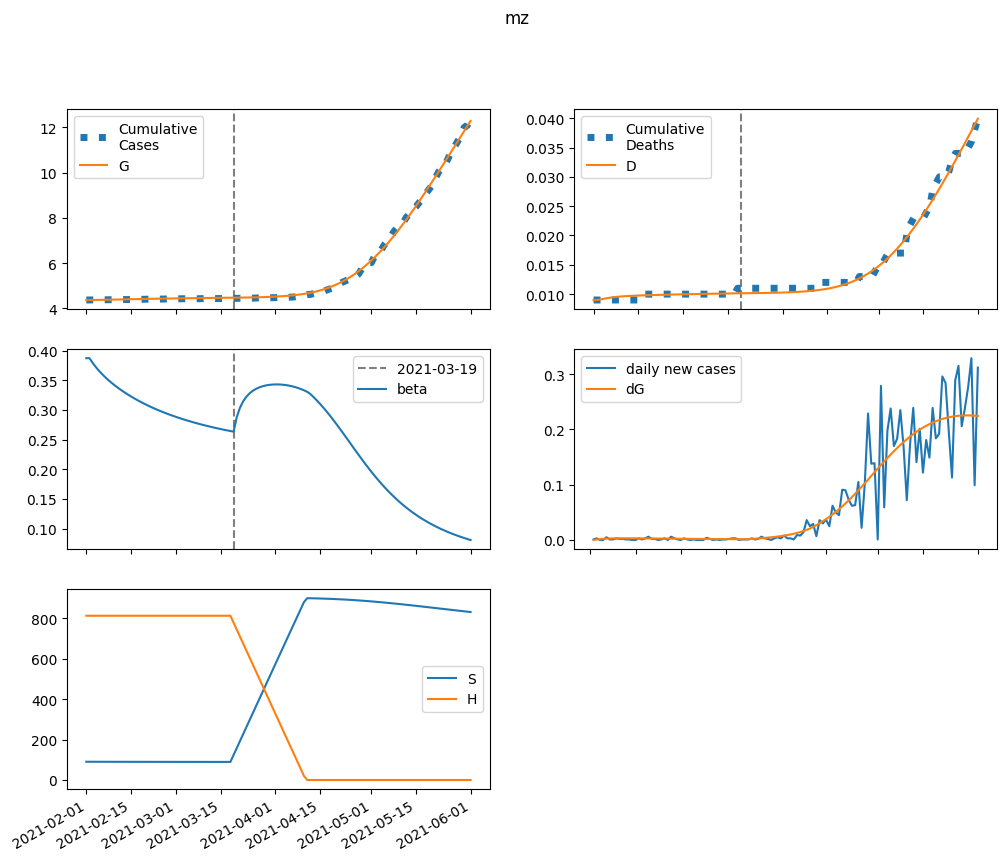

Data behind this chart, as committed beside it:
series, 2021-02-01, 2021-02-02, 2021-02-03, 2021-02-04, 2021-02-05, 2021-02-06, 2021-02-07, 2021-02-08, 2021-02-09, 2021-02-10, 2021-02-11, 2021-02-12, 2021-02-13, 2021-02-14, 2021-02-15, 2021-02-16, 2021-02-17, 2021-02-18, 2021-02-19, 2021-02-20, 2021-02-21, 2021-02-22, 2021-02-23
S, 90311, 90272, 90237, 90203, 90172, 90143, 90114, 90087, 90061, 90036, 90011, 89987, 89964, 89942, 89920, 89899, 89878, 89857, 89837, 89818, 89799, 89781, 89763
E, 0.0, 39.08, 67.05, 86.88, 100.7, 110.2, 116.4, 120.2, 122.3, 123.1, 123, 122.2, 120.8, 119.2, 117.3, 115.2, 113, 110.7, 108.4, 106.1, 103.8, 101.6, 99.3
I, 153.9, 117.9, 91.37, 71.72, 57.16, 46.34, 38.29, 32.27, 27.75, 24.34, 21.75, 19.76, 18.21, 17, 16.02, 15.22, 14.56, 14, 13.51, 13.08, 12.69, 12.33, 12
A, 1072, 1029, 994.6, 966.5, 943.1, 922.9, 905.3, 889.5, 874.9, 861.3, 848.4, 836, 823.9, 812.1, 800.4, 788.9, 777.5, 766.2, 754.9, 743.7, 732.5, 721.4, 710.3
IH, 0.0, 14.77, 18.65, 18.02, 15.82, 13.33, 11.06, 9.162, 7.642, 6.455, 5.539, 4.835, 4.295, 3.879, 3.555, 3.301, 3.099, 2.935, 2.8, 2.686, 2.588, 2.502, 2.425
IN, 21.16, 40.23, 52.47, 59.86, 63.82, 65.38, 65.3, 64.12, 62.23, 59.91, 57.34, 54.68, 52, 49.37, 46.84, 44.42, 42.13, 39.98, 37.96, 36.07, 34.31, 32.67, 31.14
D, 9.0, 9.0, 9.084, 9.19, 9.293, 9.383, 9.459, 9.522, 9.574, 9.617, 9.654, 9.686, 9.713, 9.738, 9.76, 9.78, 9.799, 9.816, 9.833, 9.849, 9.864, 9.879, 9.893
R, 0.0, 44.96, 97.44, 151.7, 205.2, 257.1, 307.2, 355.3, 401.8, 446.7, 490.3, 532.7, 573.9, 614.1, 653.4, 691.8, 729.4, 766.2, 802.3, 837.6, 872.3, 906.2, 939.6
G, 4372, 4372, 4373, 4375, 4377, 4379, 4382, 4385, 4388, 4391, 4394, 4397, 4400, 4403, 4406, 4409, 4412, 4415, 4418, 4421, 4423, 4426, 4428
H, 812803, 812803, 812803, 812803, 812803, 812803, 812803, 812803, 812803, 812803, 812803, 812803, 812803, 812803, 812803, 812803, 812803, 812803, 812803, 812803, 812803, 812803, 812803
beta, 0.3874, 0.3874, 0.3793, 0.3722, 0.3659, 0.3601, 0.3548, 0.3499, 0.3453, 0.341, 0.337, 0.3331, 0.3295, 0.326, 0.3227, 0.3195, 0.3165, 0.3136, 0.3108, 0.3081, 0.3056, 0.3031, 0.3008
